4-way image classification set "fp2" from GitHub (KeshavRathii/Tomato-leaf-disease-detection-using-ViT); label vocabulary: tomato brown spots, tomato blight leaf, tomato healthy, tomato leaf yellow virus.

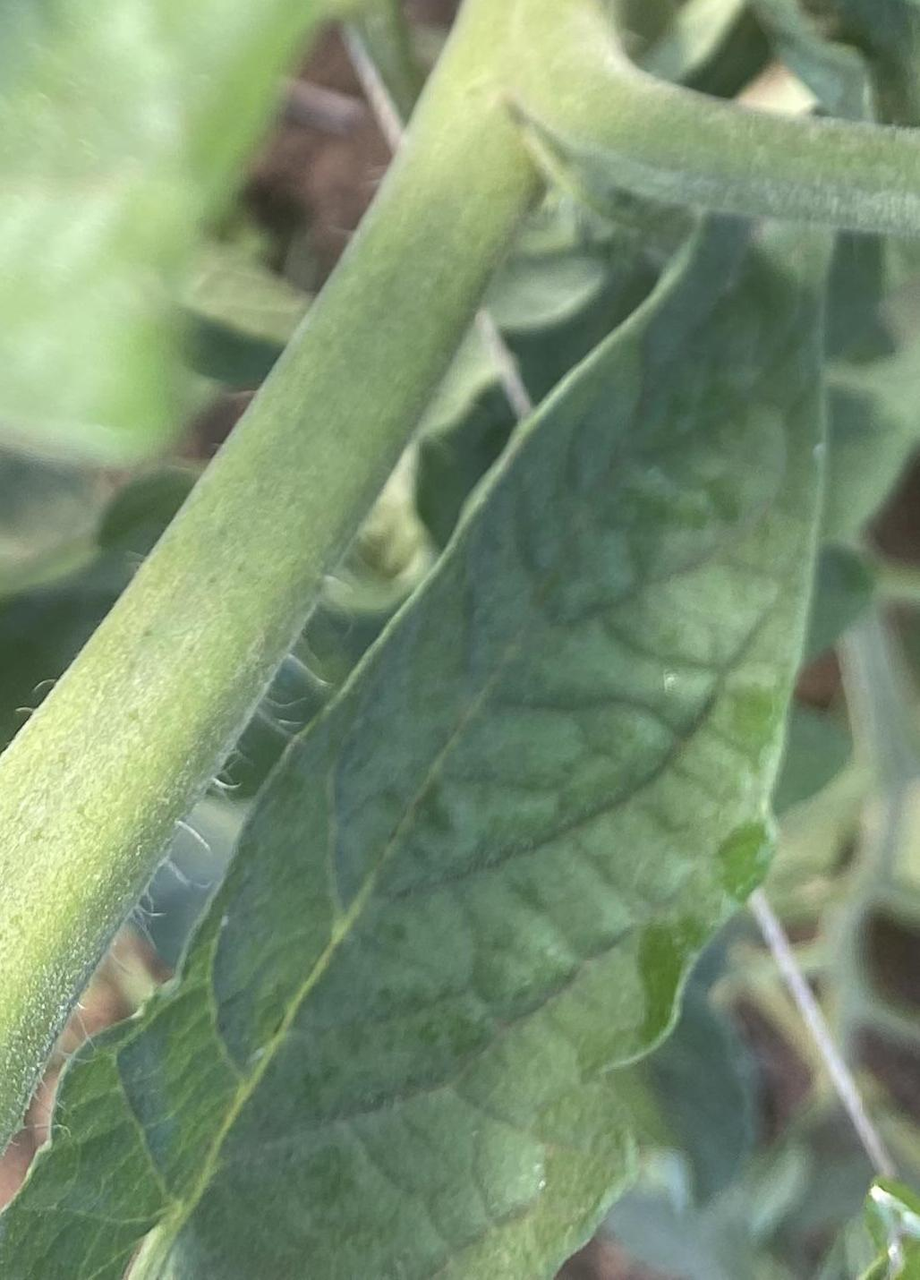
Label: tomato healthy

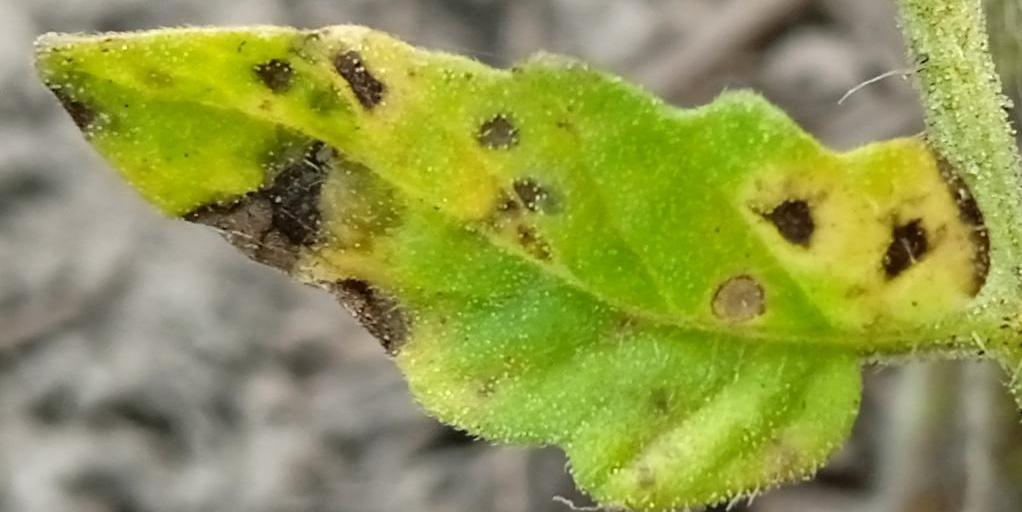
Label: tomato brown spots

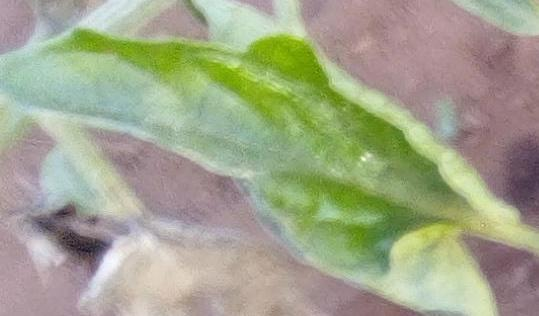
Label: tomato leaf yellow virus

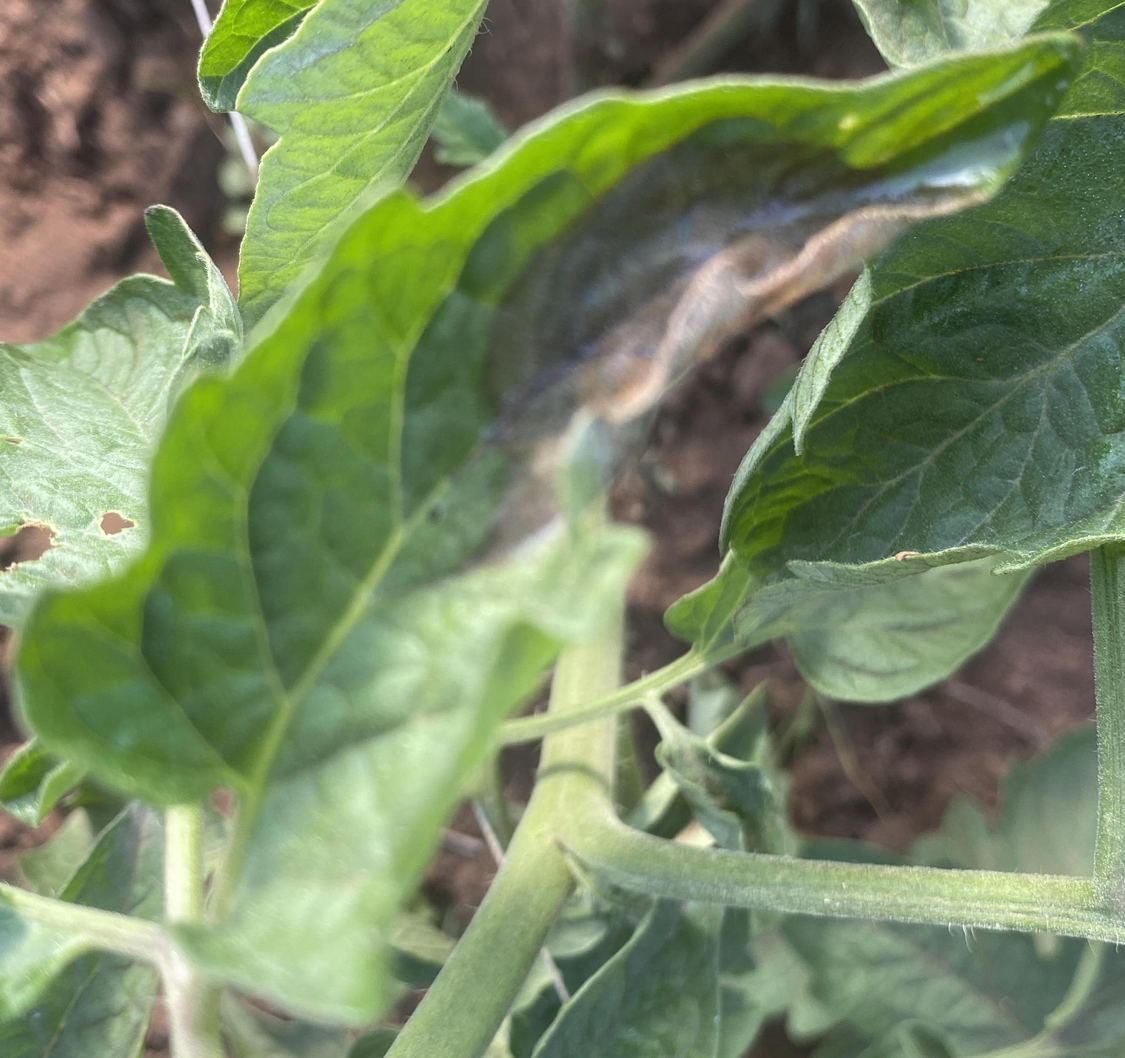
Label: tomato blight leaf

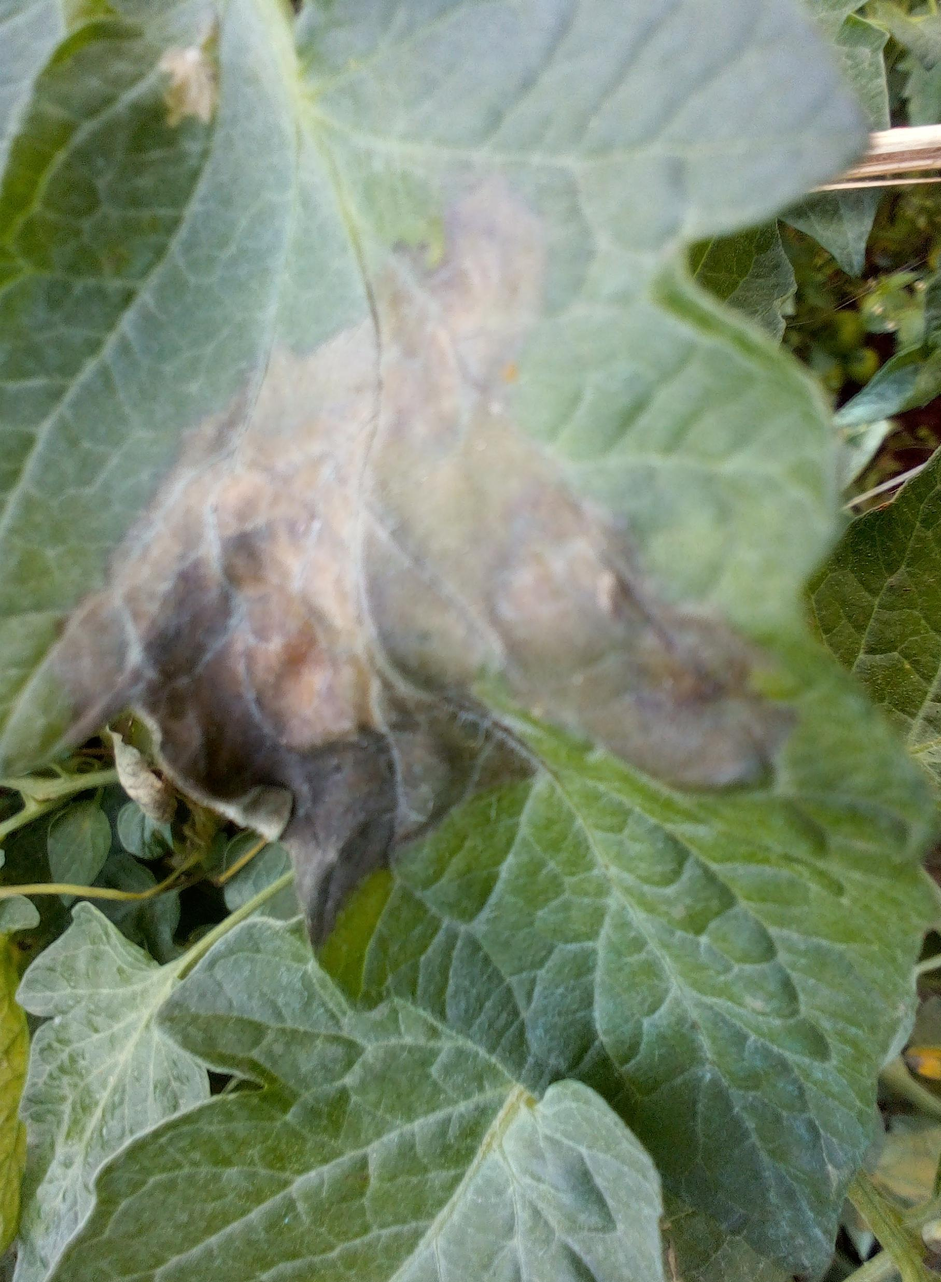
Label: tomato blight leaf

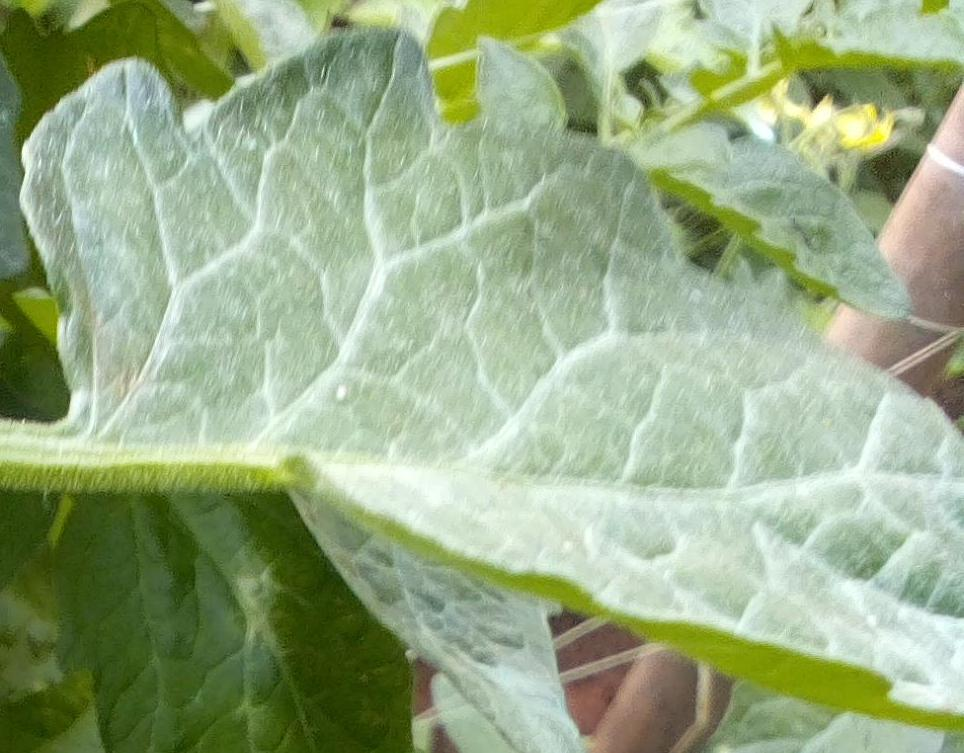
Label: tomato healthy
